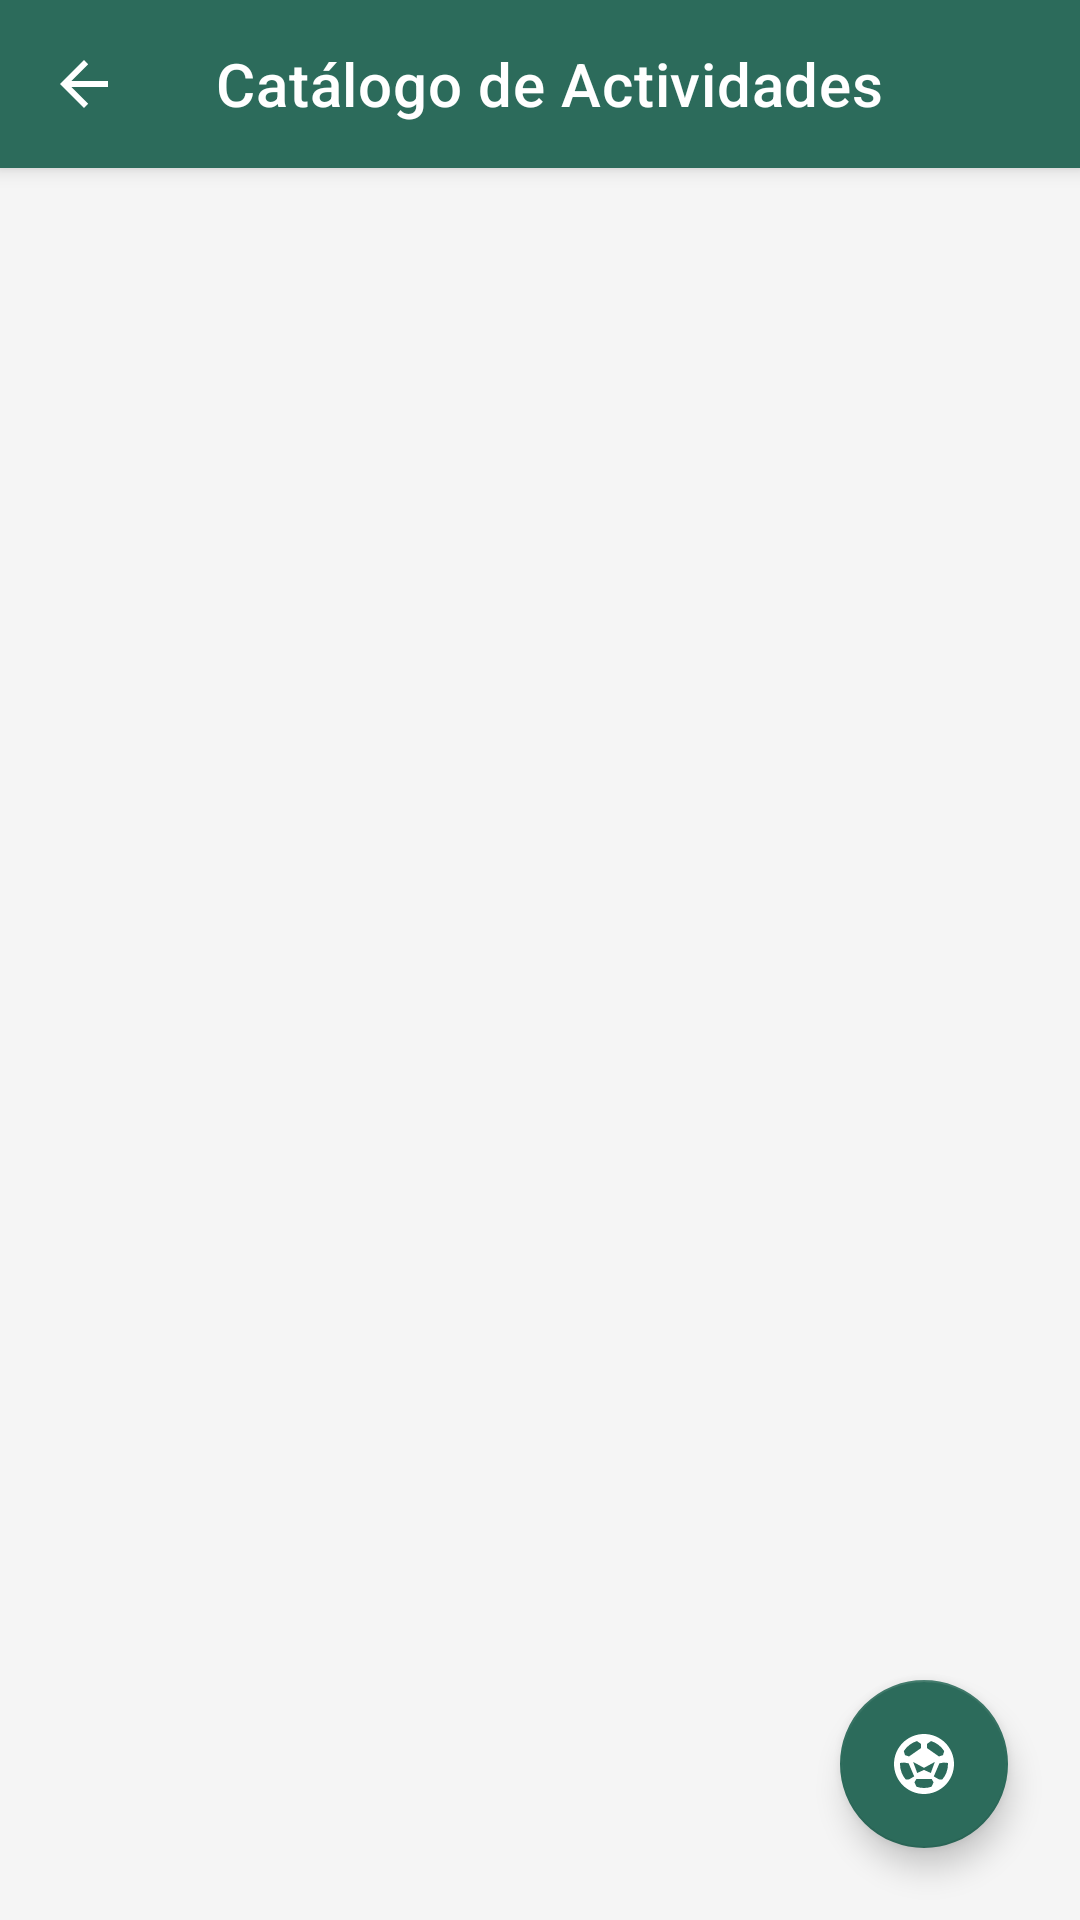

Reconstruct the res/layout file that produces this screen, plus the resources it refers to.
<!-- AndroidManifest.xml: application theme Theme.GESDEP -->
<!-- res/layout/activity_activities_list.xml -->
<?xml version="1.0" encoding="utf-8"?>
<androidx.coordinatorlayout.widget.CoordinatorLayout
    xmlns:android="http://schemas.android.com/apk/res/android"
    xmlns:app="http://schemas.android.com/apk/res-auto"
    xmlns:tools="http://schemas.android.com/tools"
    android:layout_width="match_parent"
    android:layout_height="match_parent"
    android:background="@color/gray_light">

    <com.google.android.material.appbar.AppBarLayout
        android:layout_width="match_parent"
        android:layout_height="wrap_content"
        android:theme="@style/ThemeOverlay.MaterialComponents.Dark.ActionBar">

        <com.google.android.material.appbar.MaterialToolbar
            android:id="@+id/topAppBarActivities"
            android:layout_width="match_parent"
            android:layout_height="?attr/actionBarSize"
            android:background="@color/green_primary"
            app:title="Catálogo de Actividades"
            app:titleTextColor="@color/white"
            app:navigationIcon="@drawable/abc_ic_ab_back_material"
            app:navigationIconTint="@color/white"/>
    </com.google.android.material.appbar.AppBarLayout>

    <androidx.recyclerview.widget.RecyclerView
        android:id="@+id/rvActivities"
        android:layout_width="match_parent"
        android:layout_height="match_parent"
        app:layout_behavior="@string/appbar_scrolling_view_behavior"
        android:padding="16dp"
        android:clipToPadding="false"
        tools:listitem="@layout/support_simple_spinner_dropdown_item"/>

    <LinearLayout
        android:id="@+id/emptyState"
        android:layout_width="wrap_content"
        android:layout_height="wrap_content"
        android:layout_gravity="center"
        android:orientation="vertical"
        android:gravity="center"
        android:visibility="gone"
        tools:visibility="visible">

        <ImageView
            android:layout_width="80dp"
            android:layout_height="80dp"
            android:src="@drawable/ic_sports"
            app:tint="@color/gray_text"
            android:alpha="0.5"
            android:layout_marginBottom="16dp"
            android:contentDescription="Sin actividades" />

        <TextView
            android:layout_width="wrap_content"
            android:layout_height="wrap_content"
            android:text="No hay actividades"
            android:textSize="20sp"
            android:textStyle="bold"
            android:textColor="@color/green_primary"
            android:layout_marginBottom="8dp"/>

        <TextView
            android:layout_width="wrap_content"
            android:layout_height="wrap_content"
            android:text="Agrega deportes o talleres culturales\nal catálogo general."
            android:textSize="14sp"
            android:textColor="@color/gray_text"
            android:gravity="center"/>
    </LinearLayout>

    <com.google.android.material.floatingactionbutton.FloatingActionButton
        android:id="@+id/fabAddActivity"
        android:layout_width="wrap_content"
        android:layout_height="wrap_content"
        android:layout_gravity="bottom|end"
        android:layout_margin="24dp"
        android:contentDescription="Crear nueva actividad"
        android:src="@drawable/ic_sports"
        app:tint="@color/white"
        app:backgroundTint="@color/green_primary"
        app:elevation="6dp"
        app:pressedTranslationZ="12dp"/>

</androidx.coordinatorlayout.widget.CoordinatorLayout>
<!-- resources referenced by this layout -->
<resources>
  <color name="gray_light">#F5F5F5</color>
  <color name="gray_text">#757575</color>
  <color name="green_primary">#2C6B5B</color>
  <color name="white">#FFFFFFFF</color>
  <!-- drawable ic_sports (drawable) -->
  <?xml version="1.0" encoding="utf-8"?>
  <vector xmlns:android="http://schemas.android.com/apk/res/android"
      android:width="24dp"
      android:height="24dp"
      android:viewportWidth="24"
      android:viewportHeight="24"
      android:tint="?attr/colorControlNormal">
      <path
          android:fillColor="@android:color/white"
          android:pathData="M12,2C6.48,2 2,6.48 2,12s4.48,10 10,10 10,-4.48 10,-10S17.52,2 12,2zM13,5.3l1.35,-0.95c1.82,0.56 3.37,1.76 4.38,3.34l-0.39,1.34 -1.35,0.46L13,6.7L13,5.3zM9.65,4.35L11,5.3v1.4L7.01,9.49 5.66,9.03l-0.39,-1.34c1.01,-1.58 2.56,-2.78 4.38,-3.34zM7.08,17.11l-1.14,0.1C4.73,15.81 4,13.99 4,12c0,-0.12 0.01,-0.23 0.01,-0.35l1.38,-0.13 1.48,0.25 1.87,4.36L7.08,17.11zM14.5,19.59C13.71,19.85 12.87,20 12,20s-1.71,-0.15 -2.5,-0.41l-0.69,-1.49 0.64,-1.1h5.11l0.64,1.11L14.5,19.59zM14.27,15L12,13.98 9.73,15l-1.35,-3.69L12,13.28l3.62,-1.97L14.27,15zM18.06,17.21l-1.14,-0.1 -1.66,-0.98 1.87,-4.36 1.48,-0.25 1.38,0.13c0.01,0.12 0.01,0.23 0.01,0.35 0,1.99 -0.73,3.81 -1.94,5.21z"/>
  </vector>
  <style name="Theme.GESDEP" parent="Theme.MaterialComponents.DayNight.NoActionBar">
          <item name="colorPrimary">@color/green_primary</item>
          <item name="colorPrimaryVariant">@color/green_dark</item>
          <item name="colorOnPrimary">@color/white</item>
  
          <item name="colorSecondary">@color/blue_button</item>
          <item name="colorSecondaryVariant">@color/blue_button</item>
          <item name="colorOnSecondary">@color/white</item>
  
          <item name="android:windowTranslucentStatus">false</item>
          <item name="android:windowDrawsSystemBarBackgrounds">true</item>
          <item name="android:statusBarColor">@color/green_primary</item>
  
          <item name="android:windowLightStatusBar">false</item>
  
          <item name="android:windowBackground">@color/screen_background_color</item>
          <item name="android:textColorPrimary">@color/text_primary_color</item>
      </style>
  <color name="green_dark">#1A4D3E</color>
  <color name="blue_button">#2196F3</color>
  <color name="screen_background_color">@color/gray_light</color>
  <color name="text_primary_color">@color/gray_dark</color>
  <color name="gray_dark">#424242</color>
</resources>
